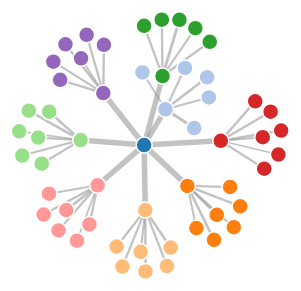
D3 v3 page, settled after 360 driven frames (6 s of simulated time); the page loaded 1 data file(s).



var width = 1366,
    height = 500;

var color = d3.scale.category20();

var force = d3.layout.force()
    .charge(-120)
    .linkDistance(30)
    .size([width, height]);

var svg = d3.select("body").append("svg")
    .attr("width", width)
    .attr("height", height);

d3.json("group-data.json", function(error, graph) {
  force
      .nodes(graph.nodes)
      .links(graph.links)
      .start();

  var link = svg.selectAll(".link")
      .data(graph.links)
    .enter().append("line")
      .attr("class", "link")
      .style("stroke-width", function(d) { return Math.sqrt(d.value); });

  var node = svg.selectAll(".node")
      .data(graph.nodes)
    .enter().append("circle")
      .attr("class", "node")
      .attr("r", 8)
      .style("fill", function(d) { return color(d.group); })
      .call(force.drag);

  node.append("title")
      .text(function(d) { return d.name; });

  force.on("tick", function() {
    link.attr("x1", function(d) { return d.source.x; })
        .attr("y1", function(d) { return d.source.y; })
        .attr("x2", function(d) { return d.target.x; })
        .attr("y2", function(d) { return d.target.y; });

    node.attr("cx", function(d) { return d.x; })
        .attr("cy", function(d) { return d.y; });
  });
});



### data: group-data.json
{
 "nodes": [
  {
   "name": "Mario Romero",
   "group": 0
  },
  {
   "name": "Group 1, Total skill: 29.00",
   "group": 1
  },
  {
   "name": "Group 2, Total skill: 30.67",
   "group": 2
  },
  {
   "name": "Group 3, Total skill: 30.78",
   "group": 3
  },
  {
   "name": "Group 4, Total skill: 28.89",
   "group": 4
  },
  {
   "name": "Group 5, Total skill: 30.56",
   "group": 5
  },
  {
   "name": "Group 6, Total skill: 29.67",
   "group": 6
  },
  {
   "name": "Group 7, Total skill: 30.22",
   "group": 7
  },
  "... 47 more items"
 ],
 "links": [
  {
   "source": 0,
   "target": 1,
   "value": 29.0
  },
  {
   "source": 0,
   "target": 2,
   "value": 30.67
  },
  {
   "source": 0,
   "target": 3,
   "value": 30.78
  },
  {
   "source": 0,
   "target": 4,
   "value": 28.89
  },
  {
   "source": 0,
   "target": 5,
   "value": 30.56
  },
  {
   "source": 0,
   "target": 6,
   "value": 29.67
  },
  {
   "source": 0,
   "target": 7,
   "value": 30.22
  },
  {
   "source": 0,
   "target": 8,
   "value": 30.78
  },
  "... 46 more items"
 ]
}